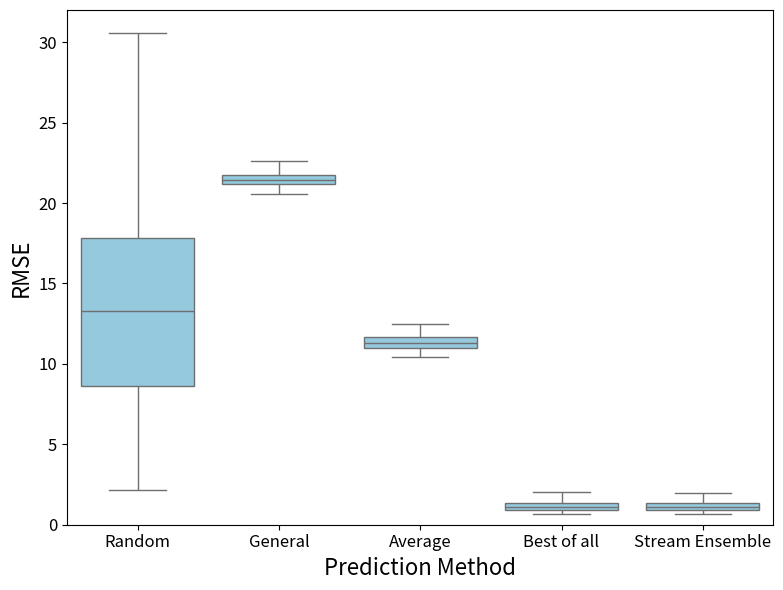

The matplotlib source for this figure:
import seaborn as sns
import matplotlib.pyplot as plt
import pandas as pd

# Data - Stream ensemble considers the stream clustering strategy, with quadtree tiling
data = {
    'Method': ['Random'] * 145 + ['General'] * 145 + ["Average"] * 145 + ["Best of all"] * 145 + ["Stream Ensemble"] * 145,
    'Value': [

        21.128, 17.235, 30.091, 12.511, 13.099, 12.690, 14.489, 30.572, 4.764, 11.635,
        25.992, 7.887, 6.234, 16.006, 27.177, 10.500, 17.746, 19.006, 20.128, 11.805,
        6.392, 4.945, 12.659, 16.358, 13.437, 26.628, 15.687, 9.756, 37.487, 25.874,
        16.091, 2.967, 14.132, 8.522, 5.441, 17.460, 19.539, 17.573, 8.148, 18.981,
        5.243, 8.600, 15.045, 20.426, 14.691, 5.083, 14.900, 14.710, 10.374, 13.441,
        23.241, 16.235, 14.786, 3.360, 29.768, 9.810, 6.037, 10.256, 7.140, 5.150,
        24.950, 10.713, 7.200, 17.527, 8.068, 10.431, 22.169, 11.815, 9.274, 12.557,
        9.328, 20.736, 2.173, 8.289, 12.085, 12.238, 6.930, 12.693, 6.251, 25.128,
        17.805, 6.099, 14.005, 30.216, 7.596, 11.640, 12.855, 13.843, 12.654, 12.901,
        8.233, 24.725, 5.353, 13.657, 24.925, 14.188, 10.047, 14.573, 10.164, 8.568,
        16.824, 23.679, 4.676, 12.031, 7.748, 15.813, 11.058, 3.909, 5.719, 7.849,
        13.799, 9.358, 10.317, 26.038, 9.852, 17.583, 14.996, 14.948, 7.091, 14.771,
        33.682, 24.140, 6.368, 11.610, 5.425, 26.551, 13.312, 14.501, 9.445, 24.740,
        23.520, 17.004, 19.965, 20.273, 18.838, 6.381, 25.854, 17.333, 24.017, 12.843,
        13.257, 28.348, 7.516, 24.618, 15.563,

        20.938, 21.344, 21.101, 21.441, 21.387, 21.506, 21.315, 21.406, 20.914, 22.603,
        21.306, 21.338, 20.969, 20.966, 21.227, 21.767, 21.382, 21.347, 21.013, 20.942,
        20.631, 21.125, 21.036, 22.674, 20.728, 20.998, 20.652, 21.377, 21.628, 21.771,
        21.291, 20.878, 20.790, 21.056, 20.812, 22.583, 20.760, 21.044, 21.203, 20.856,
        21.356, 21.357, 21.399, 21.393, 21.673, 21.524, 21.397, 21.926, 21.353, 21.247,
        21.205, 21.570, 21.462, 21.774, 21.662, 21.203, 21.170, 21.542, 21.163, 21.501,
        21.060, 21.431, 21.023, 21.502, 21.456, 21.396, 21.186, 21.336, 20.755, 21.189,
        20.569, 21.141, 20.910, 21.090, 20.799, 21.229, 21.235, 21.587, 20.793, 21.048,
        21.211, 21.225, 21.199, 21.471, 20.819, 21.489, 20.998, 21.619, 20.870, 20.953,
        21.172, 21.746, 21.508, 23.216, 21.192, 21.489, 20.913, 21.932, 21.396, 21.519,
        21.200, 22.107, 21.708, 21.606, 21.343, 21.809, 21.454, 22.042, 21.778, 21.859,
        21.763, 21.849, 21.859, 21.837, 21.904, 22.627, 22.032, 22.212, 21.732, 21.785,
        21.566, 21.682, 21.612, 22.561, 21.555, 21.947, 21.945, 21.710, 23.433, 21.671,
        21.926, 22.082, 22.116, 22.399, 22.100, 21.821, 21.985, 21.611, 22.207, 21.565,
        21.551, 21.725, 21.936, 21.894, 22.152,

        10.61960457, 10.91040094, 11.14519548, 11.62470016, 11.75316194, 11.17931990, 11.42960493, 11.43322943,
        10.77585891, 11.18932484, 11.80736279, 11.19736898, 11.16539672, 10.60385994, 11.77041898, 12.34885430,
        11.70130242, 11.10749578, 11.12584699, 10.44688926, 10.56025174, 10.9075522, 11.58517365, 10.66662636,
        11.30438764, 10.64966058, 11.18228576, 11.83, 12.12, 11.34, 11.63, 10.45, 10.59, 10.98, 11.58,
        10.79, 10.56, 10.96, 11.36, 11.17, 11.45, 11.64, 11.72, 10.85, 11.69649628, 11.55019311, 12.10033997,
        12.00085703, 11.25827134, 11.46378627, 11.31562457, 11.81432738, 12.07422302, 11.85201521, 11.95, 11.09,
        11.27867926, 11.37486802, 11.45646123, 11.76058349, 11.79163361, 10.92951854, 11.61994184, 11.11598162,
        11.40267066, 11.38815305, 11.45974089, 11.2202369, 10.4657209, 10.73849808, 10.45678712, 10.44144925,
        10.87150846, 10.564724, 10.846965, 11.006735, 11.272287, 11.366746, 10.45662306, 11.17757899, 11.21735069,
        10.49641756, 10.81091936, 11.01662447, 10.54582569, 10.88217445, 11.0340787, 10.92368862, 10.54614573,
        10.60141315, 11.16773766, 11.11180137, 10.49163829, 11.30603369, 11.12467765, 10.95214059, 11.16276838,
        11.23988127, 11.42996886, 10.82577896, 11.53400496, 11.80322247, 11.04193195, 11.35319838, 11.06046164,
        11.19162923, 11.38986485, 11.1490731, 11.32691342, 11.2759743, 11.68194994, 11.38032892, 11.26541153,
        11.26766551, 11.74995407, 11.56655303, 11.65705496, 11.86641797, 11.76603363, 11.2204236, 11.8189595,
        11.0828417, 11.29770855, 12.00096597, 11.15164441, 11.73039768, 12.29511134, 11.48105253, 12.49913363,
        11.73362915, 12.3438016, 11.90710091, 12.42197588, 12.44473097, 12.07029934, 11.89323524, 12.4876613,
        11.30786646, 12.47226, 10.98079889, 12.19028484, 11.39305223, 12.22998753, 11.56114834, 12.14502628,

        1.091691526, 0.9406807582, 1.013288943, 1.293229485, 0.9747329076, 0.9910329183, 0.8487884521, 1.098175875,
        0.9581599553, 0.8861691157, 0.8890526454, 0.8626759847, 1.061436844, 0.9108687083, 0.9865873337, 1.454304504,
        0.9525304159, 0.8893307368, 0.9092365265, 1.113913663, 1.157207425, 0.7740899404, 1.011308861, 0.8412575404,
        0.8833200455, 0.8810597738, 0.714870135, 1.032656542, 1.138608869, 1.040999285, 0.8653067907, 0.8761915843,
        1.074920909, 0.8457111994, 0.6809012095, 0.8799837748, 1.057173729, 0.9784452438, 0.9752507528, 0.8826810201,
        0.948910586, 1.222563871, 0.9723922729, 1.018914731, 0.9565889359, 0.9730097453, 0.976728948, 1.269556936,
        0.9421733856, 0.9756687164, 1.013563601, 1.152815755, 0.9270188649, 1.345713806, 1.054089928, 0.8814047496,
        0.8149766286, 0.8364222209, 0.8593683879, 1.111905416, 0.7102584839, 0.8681196849, 0.6938368479, 1.117404111,
        0.7697769165, 0.9704797109, 0.659503746, 0.9042370478, 1.022629547, 0.9048597972, 1.083061663, 1.252477964,
        0.906479009, 1.020405, 0.882990, 0.923657, 0.803082, 0.789683, 0.9873283386, 1.03808225, 0.7717391332,
        1.234677696, 1.072763507, 1.279295158, 0.9717017492, 1.098866844, 0.8935995738, 1.204728889, 1.080325699,
        1.047872734, 1.097486941, 1.607471911, 1.384929466, 1.644957415, 1.172172101, 1.760020638, 1.077404086,
        1.690010389, 1.069935989, 1.527928352, 1.20958964, 1.70464077, 1.26052386, 1.61851476, 1.355222066,
        1.686642583, 1.637888082, 2.009981346, 1.546661568, 1.88356444, 1.59931736, 1.521899223, 1.647712898,
        1.583070437, 1.908536466, 1.864249484, 1.548832639, 1.934756597, 1.577044106, 1.648261007, 1.55964152,
        1.362005552, 1.443337504, 2.117315038, 1.272028605, 1.805611865, 1.585018857, 1.186008898, 1.567137527,
        1.349756177, 1.351948484, 1.292762502, 1.872794278, 2.006297302, 1.581126022, 1.267421214, 1.709743245,
        1.302728971, 1.95561765, 1.023422178, 1.178294055, 1.079829025, 1.335302925, 1.359167163, 1.333332888,


        1.091692, 0.940681, 1.013289, 1.293229, 0.974733, 0.991033, 0.848788, 1.098176, 0.958160,
        0.886169, 0.889053, 0.862676, 1.061437, 0.910869, 0.986587, 1.454305, 0.952530, 0.889331,
        0.909237, 1.113914, 1.157207, 0.774090, 1.011309, 0.841258, 0.883320, 0.881060, 0.714870,
        1.032657, 1.138609, 1.040999, 0.865307, 0.876192, 1.059137, 0.790430, 0.680901, 0.879984,
        1.057174, 0.978445, 0.975251, 0.882681, 0.948911, 1.222564, 0.972392, 1.018915, 0.956589,
        0.973010, 0.976729, 1.269557, 0.942173, 0.975669, 1.013564, 1.152816, 0.927019, 1.345714,
        1.054090, 0.881405, 0.814977, 0.836422, 0.859368, 1.111905, 0.710258, 0.868120, 0.693837,
        1.117404, 0.769777, 0.970480, 0.659504, 0.904237, 1.022630, 0.899295, 1.083062, 1.252478,
        0.953276, 1.020405, 0.882990, 0.923657, 0.803082, 0.789683, 0.987328, 1.038082, 0.771739,
        1.234678, 1.072764, 1.279295, 1.010021, 1.098867, 0.893600, 1.204729, 1.080326, 1.047873,
        1.097487, 1.607472, 1.384929, 1.644957, 1.172172, 1.760021, 1.077404, 1.690010, 1.058858,
        1.527928, 1.209590, 1.704641, 1.260524, 1.618515, 1.355222, 1.686643, 1.871575, 1.966400,
        1.546662, 1.883564, 1.599317, 1.521899, 1.647713, 1.583070, 1.908536, 1.864249, 1.548833,
        1.971000, 1.577044, 1.648261, 1.555313, 1.362006, 1.404681, 2.117315, 1.272029, 1.805612,
        1.585019, 1.186009, 1.567138, 1.349756, 1.351948, 1.292763, 1.872794, 2.085697, 1.581126,
        1.267421, 1.709743, 1.302729, 1.955618, 1.023422, 1.178294, 1.079829, 1.409563, 1.359167,
        1.333333
    ]
}

# Plot
plt.figure(figsize=(8, 6))
ax = sns.boxplot(x='Method', y='Value', color='skyblue', data=data,  showfliers=False)

# Add mean values
#df = pd.DataFrame(data)
#print(df.groupby('Method'))
#means = df.groupby('Method')['Value'].median()
#for i, mean in enumerate(means):
#    ax.text(i, mean, f'{mean:.2f}', ha='center', va='bottom', fontsize=10, color='black', weight='bold')




# Add jittered points for better visualization
#sns.stripplot(x='Method', y='Value', data=data, color='black', size=5, alpha=0.5)

# Title and labels
#plt.title('Boxplot of Values by Method', fontsize=16)
plt.xlabel('Prediction Method', fontsize=16)
plt.ylabel('RMSE', fontsize=16)

# Increase tick label font size
plt.xticks(fontsize=12)
plt.yticks(fontsize=12)

# Show plot
plt.ylim(0, 32)
plt.tight_layout()
plt.savefig('baseline.pdf')

plt.show()
